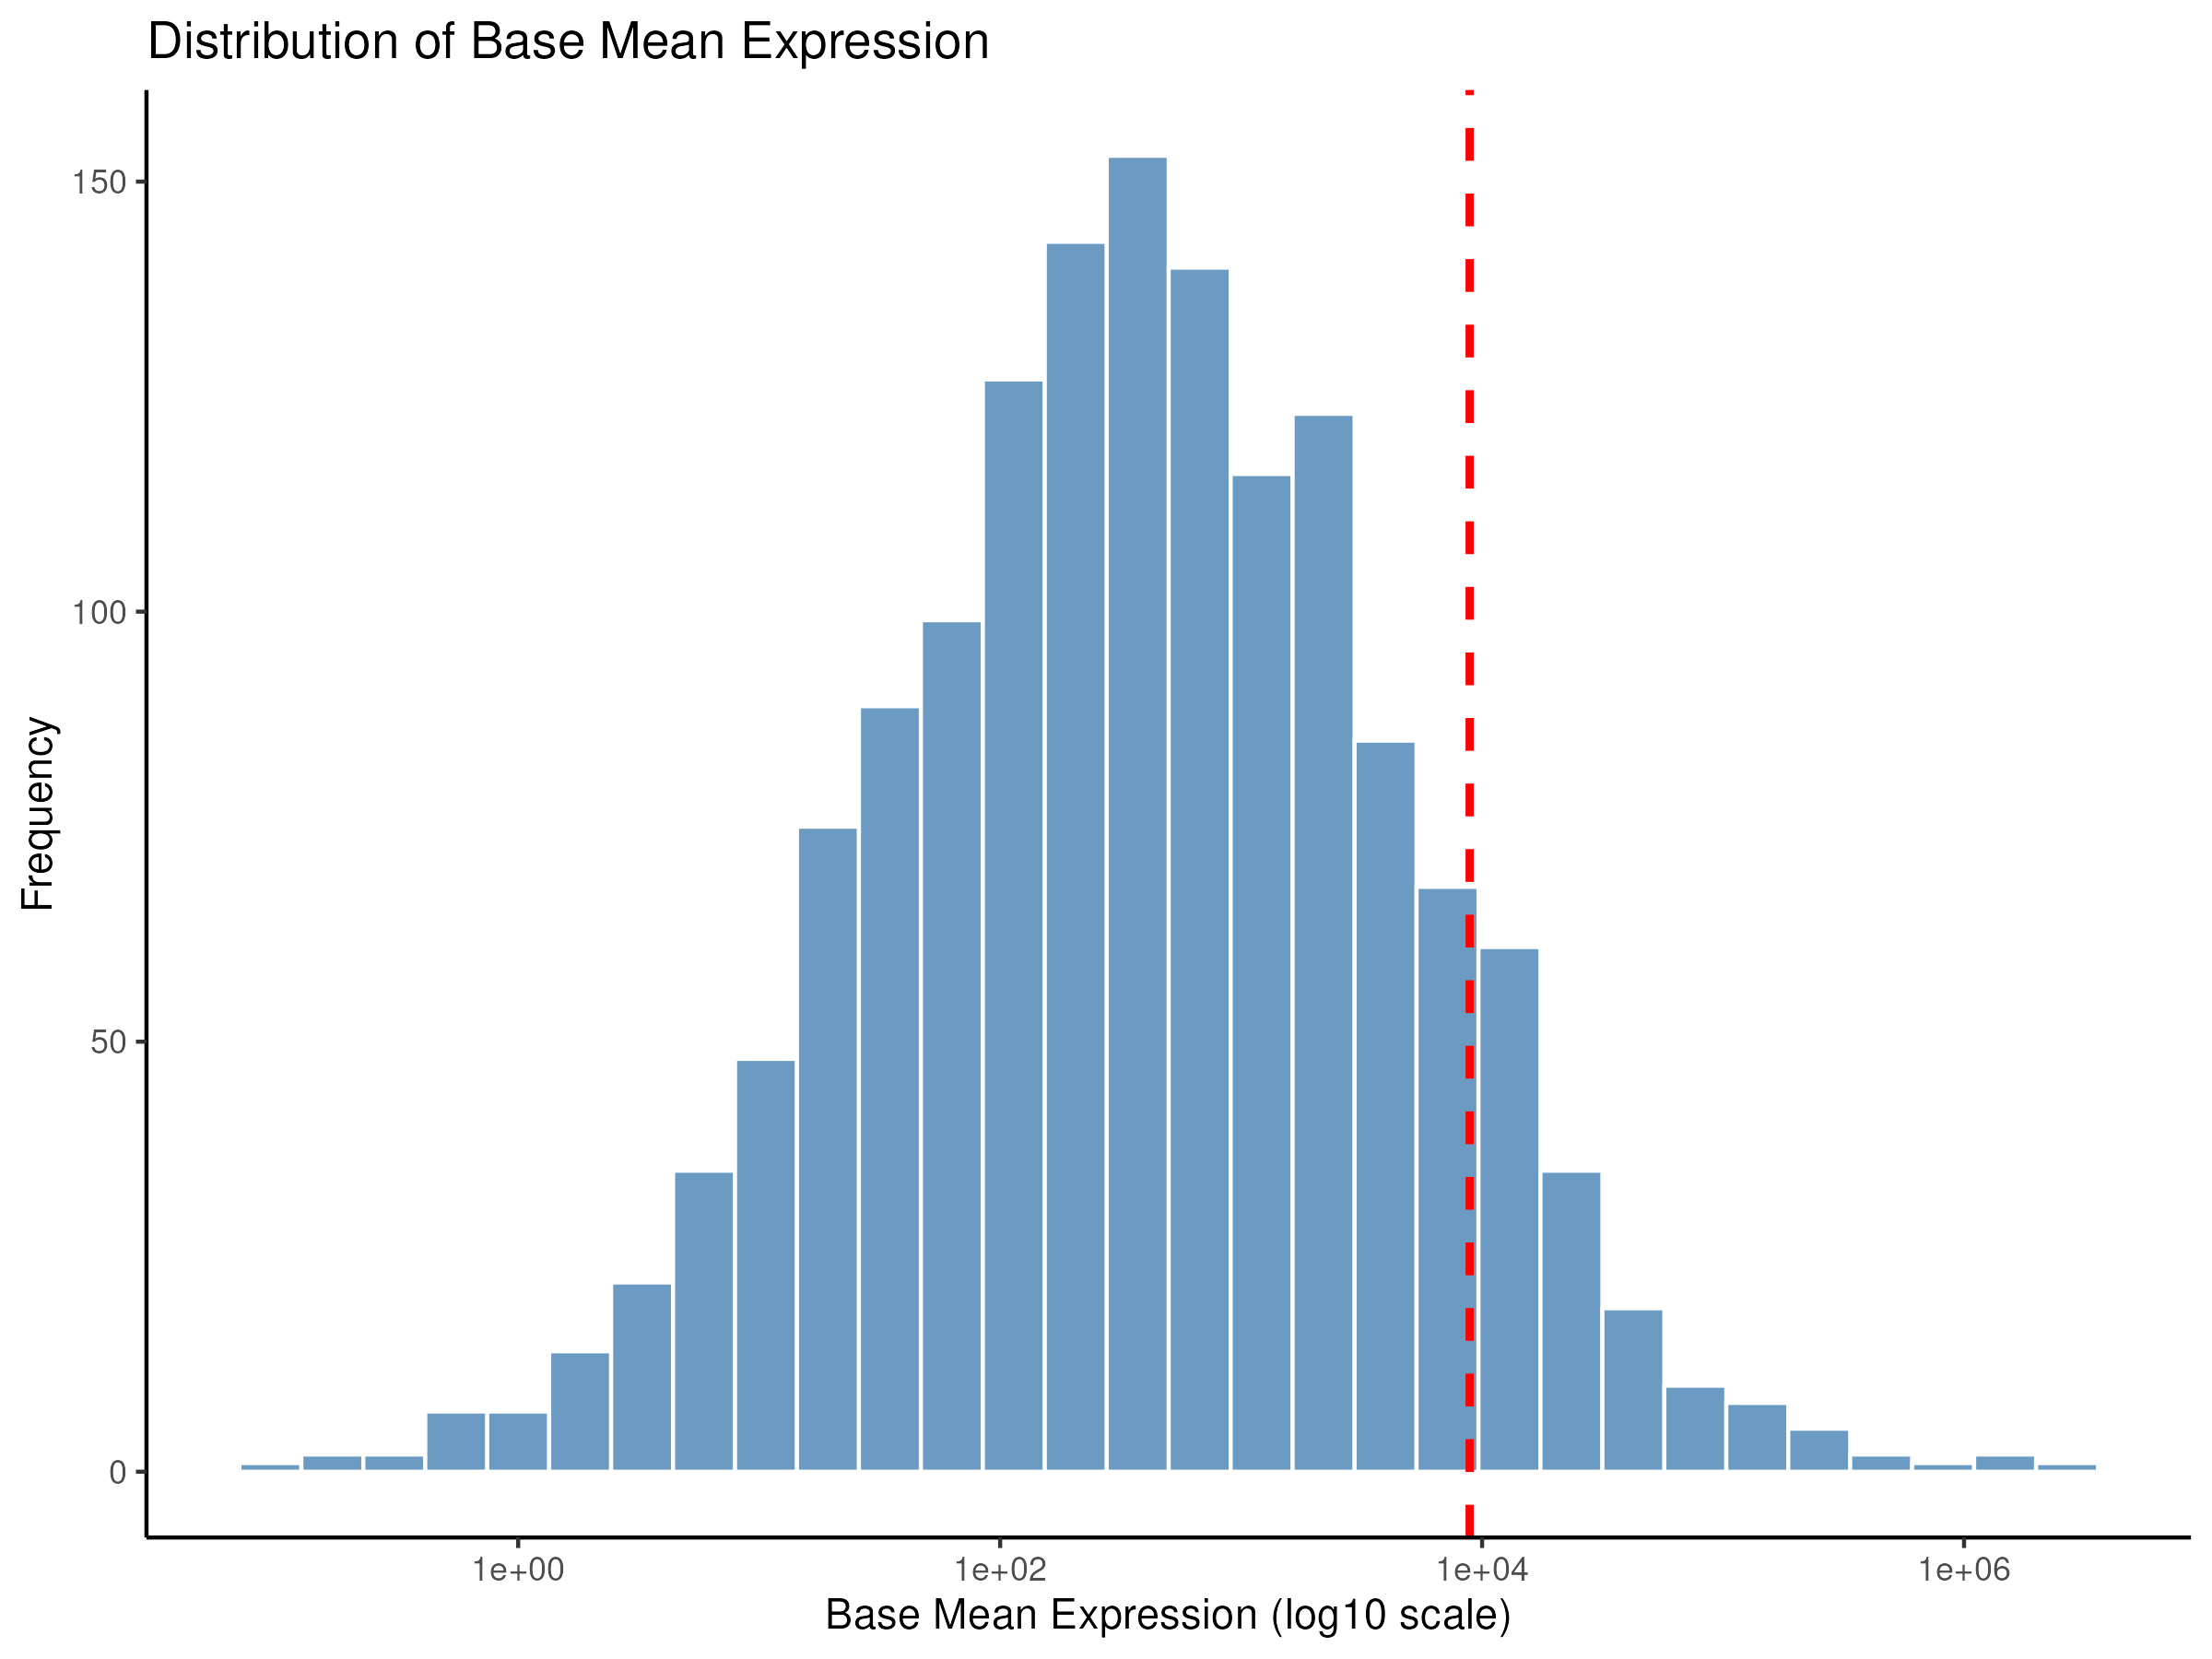

Write the R code that produced this figure.
library(tidyverse)
library(ggrepel)

# Read input data
data <- read.csv("__INPUT_FILE__")

# Create histogram plot
final_plot <- ggplot(data, aes(x = base_mean_expr)) +
  geom_histogram(
    bins = 30,
    fill = "steelblue",
    color = "white",
    alpha = 0.8
  ) +
  geom_vline(
    xintercept = mean(data$base_mean_expr),
    linetype = "dashed",
    color = "red",
    linewidth = 1
  ) +
  scale_x_log10() +
  theme_classic() +
  labs(
    title = "Distribution of Base Mean Expression",
    x = "Base Mean Expression (log10 scale)",
    y = "Frequency"
  )

# Save plots
ggsave("__OUTPUT_PNG_FILE__", plot = final_plot, width = 8, height = 6, dpi = 300)
ggsave("__OUTPUT_PDF_FILE__", plot = final_plot, width = 8, height = 6)
